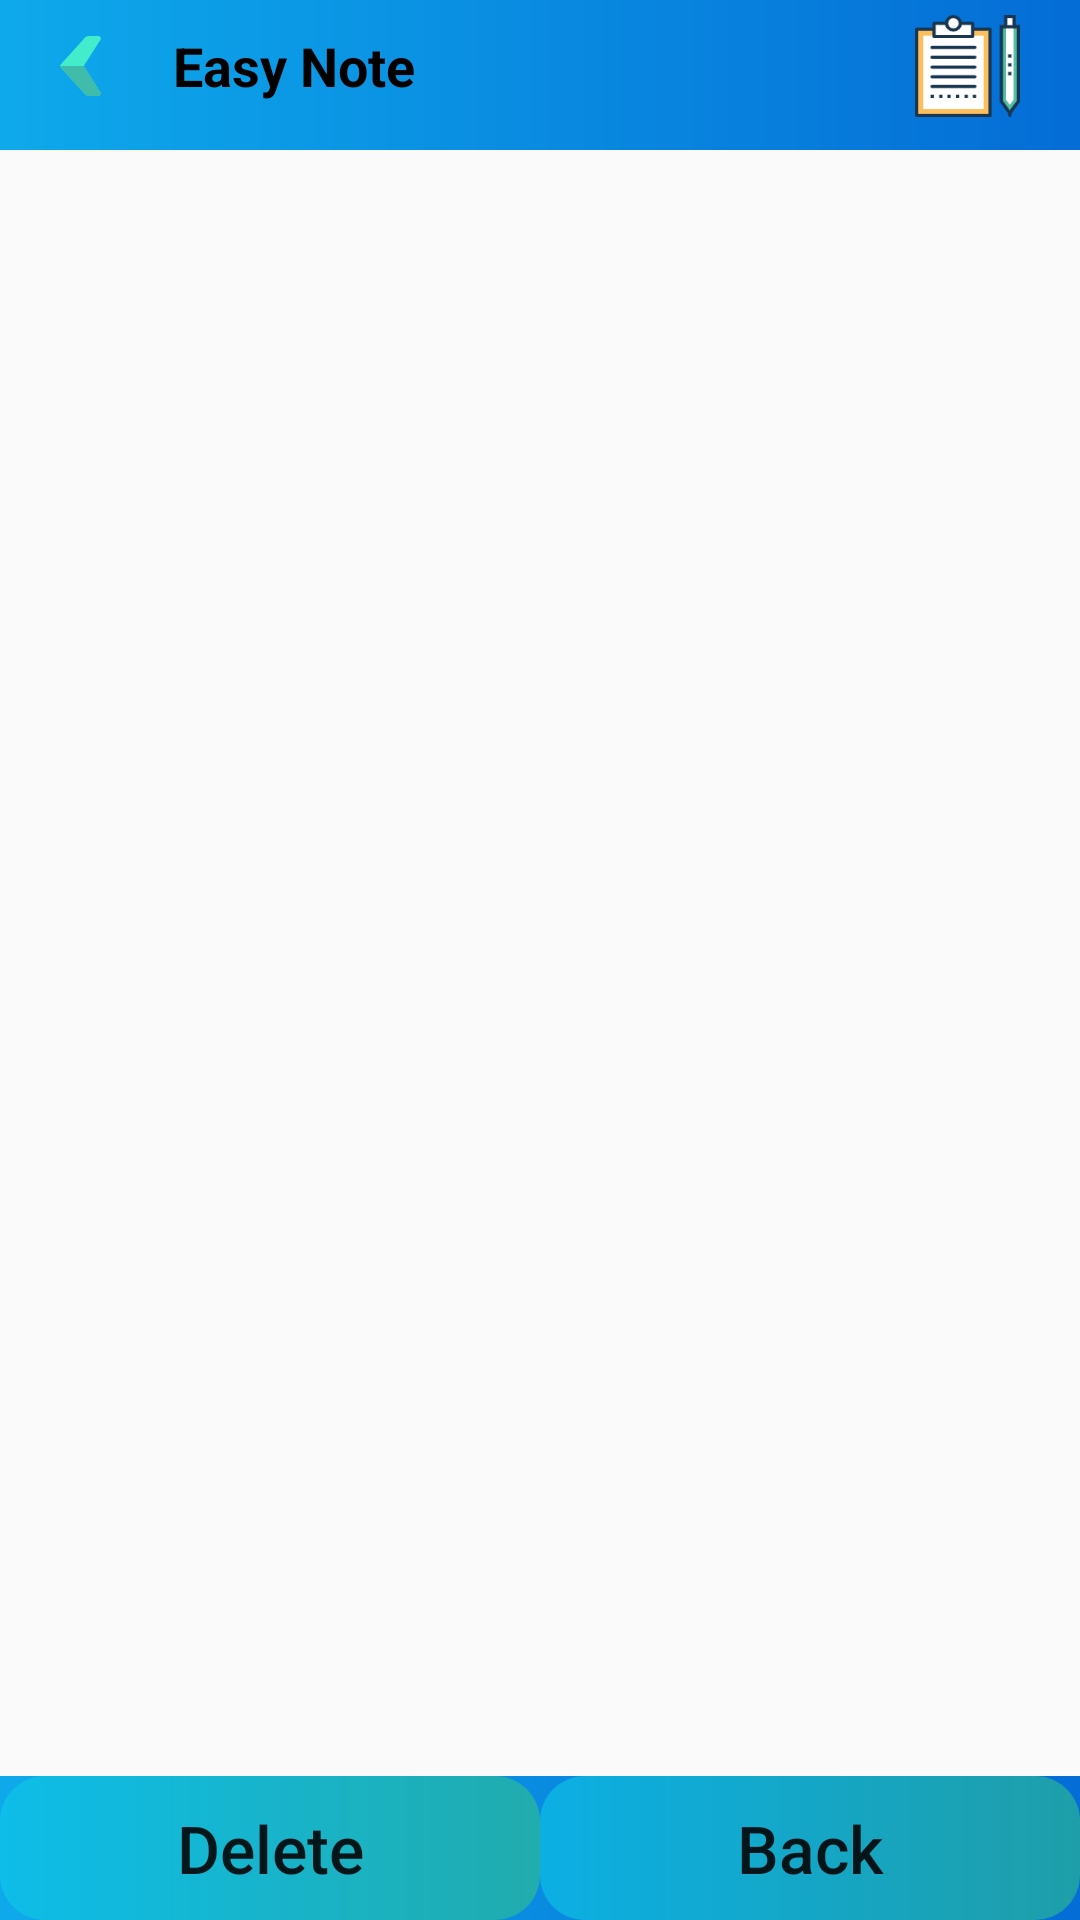

Reconstruct the res/layout file that produces this screen, plus the resources it refers to.
<!-- AndroidManifest.xml: application theme AppTheme -->
<!-- res/layout/activity_read_note.xml -->
<?xml version="1.0" encoding="utf-8"?>
<LinearLayout xmlns:android="http://schemas.android.com/apk/res/android"
    android:layout_width="match_parent"
    android:orientation="vertical"
    android:background="@drawable/bg_todo"
    android:layout_height="match_parent">

    <com.google.android.material.appbar.AppBarLayout
        android:id="@+id/appbar"
        android:layout_width="match_parent"
        android:layout_height="50dp"
        android:background="@drawable/gradient_bg"
        android:gravity="bottom"
        >
    <androidx.appcompat.widget.Toolbar
        android:id="@+id/toolbar"
        android:layout_width="match_parent"
        android:layout_height="?attr/actionBarSize"
        android:background="@android:color/transparent">

        <LinearLayout
            android:layout_width="match_parent"
            android:layout_height="match_parent"
            android:background="@android:color/transparent"
            android:gravity="center"
            android:orientation="horizontal">

            <Button
                android:id="@+id/backbtn"
                android:layout_width="20dp"
                android:layout_height="20dp"
                android:layout_marginRight="5dp"
                android:layout_weight="0.01"
                android:background="@drawable/backward"
                android:onClick="clickBack" />

            <TextView
                android:id="@+id/toolbartext"
                android:layout_width="wrap_content"
                android:layout_height="wrap_content"
                android:layout_weight="1"
                android:layout_marginLeft="15dp"
                android:text="Easy Note"
                android:textColor="@color/textColor"
                android:textSize="18sp"
                android:textStyle="bold" />

            <Button
                android:id="@+id/category"
                android:layout_width="33dp"
                android:layout_height="34dp"
                android:layout_marginRight="20dp"
                android:layout_weight="0.01"
                android:background="@drawable/ic_note2" />

        </LinearLayout>

    </androidx.appcompat.widget.Toolbar>

</com.google.android.material.appbar.AppBarLayout>


<TextView
        android:id="@+id/showtime"
        android:layout_width="match_parent"
        android:layout_height="20dp"
        android:layout_marginLeft="10dp"
        android:textSize="20sp"/>
    <TextView
        android:id="@+id/showtext"
        android:layout_width="match_parent"
        android:layout_height="wrap_content"
        android:textSize="17sp"
        android:gravity="top"
        android:layout_weight="1"
        android:layout_margin="28dp"
        android:textColor="#000"
        />
    <LinearLayout
        android:layout_width="match_parent"
        android:layout_height="wrap_content"
        android:background="@drawable/gradient_bg"
        >
        <Button
            android:id="@+id/delete"
            android:layout_width="wrap_content"
            android:layout_height="wrap_content"
            android:layout_weight="1"
            android:background="@drawable/round_rect1"
            android:text="Delete"
            android:textSize="22sp"
            android:textAllCaps="false"
            android:onClick="delete"/>
        <Button
            android:id="@+id/back"
            android:layout_width="wrap_content"
            android:layout_height="wrap_content"
            android:layout_weight="1"
            android:background="@drawable/round_rect1"
            android:text="Back"
            android:textSize="22sp"
            android:textAllCaps="false"
            android:onClick="goBack"/>
    </LinearLayout>
</LinearLayout>
<!-- resources referenced by this layout -->
<resources>
  <color name="textColor">#000000</color>
  <!-- drawable backward: png bitmap (drawable-v24, 3634 bytes) -->
  <!-- drawable gradient_bg (drawable) -->
  <?xml version="1.0" encoding="utf-8"?>
  <shape xmlns:android="http://schemas.android.com/apk/res/android"
      android:shape="rectangle"
      android:useLevel="false">
      <gradient
          android:angle="360"
          android:type="linear"
          android:startColor="@color/gradient1"
          android:endColor="@color/gradient2"
          />
  
  </shape>
  <!-- drawable ic_note2: png bitmap (drawable-v24, 3549 bytes) -->
  <!-- drawable round_rect1 (drawable-v24) -->
  <?xml version="1.0" encoding="utf-8"?>
  <shape xmlns:android="http://schemas.android.com/apk/res/android"
      android:shape="rectangle">
      <solid android:color="#ff8c00" />
      <corners android:bottomRightRadius="15dp"
          android:bottomLeftRadius="15dp"
          android:topRightRadius="15dp"
          android:topLeftRadius="15dp"/>
      <gradient
          android:startColor="#8A0CCDE6"
          android:endColor="#8A34C782"
          android:angle="360" />
  </shape>
  <style name="AppTheme" parent="Theme.AppCompat.Light.NoActionBar">
          
  
          <item name="colorPrimaryDark">@color/colorPrimary</item>
          <item name="colorPrimary">@color/colorPrimaryDark</item>
          <item name="colorAccent">@color/colorAccent</item>
  
      </style>
  <color name="gradient1">#0ea9eb</color>
  <color name="gradient2">#046DD6</color>
  <color name="colorPrimary">#0A84FF</color>
  <color name="colorPrimaryDark">#0A84FF</color>
  <color name="colorAccent">#0A84FF</color>
</resources>
